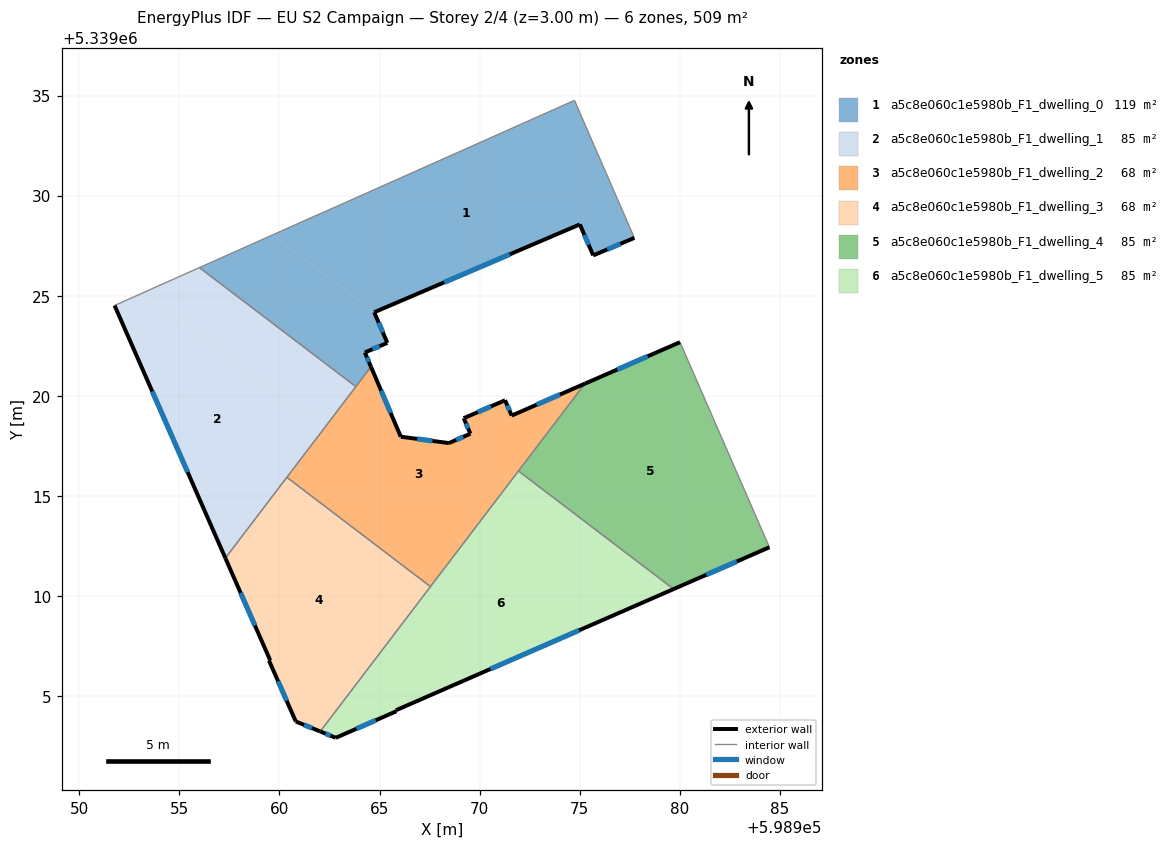
=== STOREY PLAN SPEC (per zone: floor XY polygon, exterior-wall plan segments, windows/doors) ===
zone 1: a5c8e060c1e5980b_F1_dwelling_0  (118.7 m²)
  floor: (598974.74, 5339034.76) (598977.73, 5339027.89) (598975.67, 5339027.02) (598975.01, 5339028.57) (598964.73, 5339024.18) (598959.66, 5339028.04) (598961.42, 5339028.83) (598963.00, 5339029.53) (598974.68, 5339034.73)
  floor: (598964.73, 5339024.18) (598965.39, 5339022.65) (598964.27, 5339022.17) (598964.57, 5339021.46) (598963.82, 5339020.47) (598956.01, 5339026.41) (598959.66, 5339028.04)
  exterior wall: (598975.67, 5339027.02) – (598977.73, 5339027.89)  [2.2 m]
    window: (598976.37, 5339027.32) – (598977.03, 5339027.60)  [0.7 m²]
  exterior wall: (598975.01, 5339028.57) – (598975.67, 5339027.02)  [1.7 m]
    window: (598975.23, 5339028.04) – (598975.45, 5339027.55)  [0.5 m²]
  exterior wall: (598964.73, 5339024.18) – (598975.01, 5339028.57)  [11.2 m]
    window: (598968.23, 5339025.67) – (598971.51, 5339027.07)  [3.4 m²]
  exterior wall: (598965.39, 5339022.65) – (598964.73, 5339024.18)  [1.7 m]
    window: (598965.17, 5339023.17) – (598964.96, 5339023.66)  [0.5 m²]
  exterior wall: (598964.27, 5339022.17) – (598965.39, 5339022.65)  [1.2 m]
    window: (598964.65, 5339022.33) – (598965.01, 5339022.49)  [0.4 m²]
  exterior wall: (598964.57, 5339021.46) – (598964.27, 5339022.17)  [0.8 m]
    window: (598964.47, 5339021.70) – (598964.37, 5339021.93)  [0.2 m²]
  interior walls: 7
zone 2: a5c8e060c1e5980b_F1_dwelling_1  (84.8 m²)
  floor: (598962.20, 5339018.33) (598957.30, 5339011.90) (598951.77, 5339024.52) (598953.22, 5339025.16)
  floor: (598963.82, 5339020.47) (598962.20, 5339018.33) (598953.22, 5339025.16) (598956.01, 5339026.41)
  exterior wall: (598951.77, 5339024.52) – (598957.30, 5339011.90)  [13.8 m]
    window: (598953.65, 5339020.22) – (598955.42, 5339016.19)  [4.2 m²]
  interior walls: 4
zone 3: a5c8e060c1e5980b_F1_dwelling_2  (67.9 m²)
  floor: (598975.26, 5339020.61) (598967.55, 5339010.48) (598960.37, 5339015.93) (598964.57, 5339021.46) (598966.06, 5339017.96) (598968.47, 5339017.64) (598969.54, 5339018.11) (598969.20, 5339018.89) (598971.27, 5339019.78) (598971.60, 5339019.02)
  exterior wall: (598971.27, 5339019.78) – (598969.20, 5339018.89)  [2.3 m]
    window: (598970.57, 5339019.48) – (598969.91, 5339019.19)  [0.7 m²]
  exterior wall: (598971.60, 5339019.02) – (598971.27, 5339019.78)  [0.8 m]
    window: (598971.49, 5339019.28) – (598971.38, 5339019.52)  [0.3 m²]
  exterior wall: (598975.26, 5339020.61) – (598971.60, 5339019.02)  [4.0 m]
    window: (598974.01, 5339020.07) – (598972.85, 5339019.56)  [1.2 m²]
  exterior wall: (598966.06, 5339017.96) – (598964.57, 5339021.46)  [3.8 m]
    window: (598965.56, 5339019.15) – (598965.08, 5339020.27)  [1.2 m²]
  exterior wall: (598968.47, 5339017.64) – (598966.06, 5339017.96)  [2.4 m]
    window: (598967.65, 5339017.75) – (598966.88, 5339017.85)  [0.7 m²]
  exterior wall: (598969.54, 5339018.11) – (598968.47, 5339017.64)  [1.2 m]
    window: (598969.17, 5339017.95) – (598968.83, 5339017.80)  [0.4 m²]
  exterior wall: (598969.20, 5339018.89) – (598969.54, 5339018.11)  [0.8 m]
    window: (598969.32, 5339018.62) – (598969.43, 5339018.38)  [0.3 m²]
  interior walls: 5
zone 4: a5c8e060c1e5980b_F1_dwelling_3  (67.9 m²)
  floor: (598967.55, 5339010.48) (598962.04, 5339003.24) (598960.82, 5339003.74) (598959.48, 5339006.78) (598959.54, 5339006.79) (598957.30, 5339011.90) (598960.37, 5339015.93)
  exterior wall: (598959.54, 5339006.79) – (598959.48, 5339006.78)  [0.1 m]
  exterior wall: (598957.30, 5339011.90) – (598959.54, 5339006.79)  [5.6 m]
    window: (598958.06, 5339010.16) – (598958.78, 5339008.53)  [1.7 m²]
  exterior wall: (598960.82, 5339003.74) – (598962.04, 5339003.24)  [1.3 m]
    window: (598961.23, 5339003.57) – (598961.62, 5339003.41)  [0.4 m²]
  exterior wall: (598959.48, 5339006.78) – (598960.82, 5339003.74)  [3.3 m]
    window: (598959.94, 5339005.74) – (598960.36, 5339004.77)  [1.0 m²]
  interior walls: 3
zone 5: a5c8e060c1e5980b_F1_dwelling_4  (84.8 m²)
  floor: (598980.01, 5339022.68) (598984.47, 5339012.44) (598979.72, 5339010.37) (598971.96, 5339016.27) (598975.26, 5339020.61)
  floor: (598979.72, 5339010.37) (598979.69, 5339010.35) (598971.94, 5339016.25) (598971.96, 5339016.27)
  exterior wall: (598980.01, 5339022.68) – (598975.26, 5339020.61)  [5.2 m]
    window: (598978.39, 5339021.98) – (598976.87, 5339021.32)  [1.6 m²]
  exterior wall: (598979.69, 5339010.35) – (598984.47, 5339012.44)  [5.2 m]
    window: (598981.32, 5339011.06) – (598982.85, 5339011.73)  [1.6 m²]
  interior walls: 3
zone 6: a5c8e060c1e5980b_F1_dwelling_5  (84.8 m²)
  floor: (598979.69, 5339010.35) (598965.82, 5339004.30) (598965.84, 5339004.25) (598962.82, 5339002.92) (598962.04, 5339003.24) (598971.94, 5339016.25)
  exterior wall: (598962.04, 5339003.24) – (598962.82, 5339002.92)  [0.8 m]
    window: (598962.30, 5339003.13) – (598962.55, 5339003.03)  [0.3 m²]
  exterior wall: (598965.82, 5339004.30) – (598979.69, 5339010.35)  [15.1 m]
    window: (598970.54, 5339006.36) – (598974.97, 5339008.29)  [4.6 m²]
  exterior wall: (598965.84, 5339004.25) – (598965.82, 5339004.30)  [0.1 m]
  exterior wall: (598962.82, 5339002.92) – (598965.84, 5339004.25)  [3.3 m]
    window: (598963.84, 5339003.38) – (598964.81, 5339003.80)  [1.0 m²]
  interior walls: 3

=== DERIVED (storey summary) ===
Building: EU S2 Campaign
Storey: 2 of 4  (floor level z = 3.00 m)
Storey gross floor area: 508.9 m²
Zones on this storey: 6
  - a5c8e060c1e5980b_F1_dwelling_0: floor 118.7 m²; exterior wall 18.7 m (56.2 m²); 6 window(s) 5.7 m²; WWR 10.2%
  - a5c8e060c1e5980b_F1_dwelling_1: floor 84.8 m²; exterior wall 13.8 m (41.3 m²); 1 window(s) 4.2 m²; WWR 10.2%
  - a5c8e060c1e5980b_F1_dwelling_2: floor 67.9 m²; exterior wall 15.3 m (45.9 m²); 7 window(s) 4.7 m²; WWR 10.2%
  - a5c8e060c1e5980b_F1_dwelling_3: floor 67.9 m²; exterior wall 10.3 m (30.8 m²); 3 window(s) 3.1 m²; WWR 10.1%
  - a5c8e060c1e5980b_F1_dwelling_4: floor 84.8 m²; exterior wall 10.4 m (31.2 m²); 2 window(s) 3.2 m²; WWR 10.2%
  - a5c8e060c1e5980b_F1_dwelling_5: floor 84.8 m²; exterior wall 19.3 m (58.0 m²); 3 window(s) 5.9 m²; WWR 10.2%
Zone adjacency (shared interzone walls):
  - a5c8e060c1e5980b_F1_dwelling_0 ↔ a5c8e060c1e5980b_F1_dwelling_1
  - a5c8e060c1e5980b_F1_dwelling_0 ↔ a5c8e060c1e5980b_F1_dwelling_2
  - a5c8e060c1e5980b_F1_dwelling_1 ↔ a5c8e060c1e5980b_F1_dwelling_2
  - a5c8e060c1e5980b_F1_dwelling_1 ↔ a5c8e060c1e5980b_F1_dwelling_3
  - a5c8e060c1e5980b_F1_dwelling_2 ↔ a5c8e060c1e5980b_F1_dwelling_3
  - a5c8e060c1e5980b_F1_dwelling_2 ↔ a5c8e060c1e5980b_F1_dwelling_4
  - a5c8e060c1e5980b_F1_dwelling_2 ↔ a5c8e060c1e5980b_F1_dwelling_5
  - a5c8e060c1e5980b_F1_dwelling_3 ↔ a5c8e060c1e5980b_F1_dwelling_5
  - a5c8e060c1e5980b_F1_dwelling_4 ↔ a5c8e060c1e5980b_F1_dwelling_5